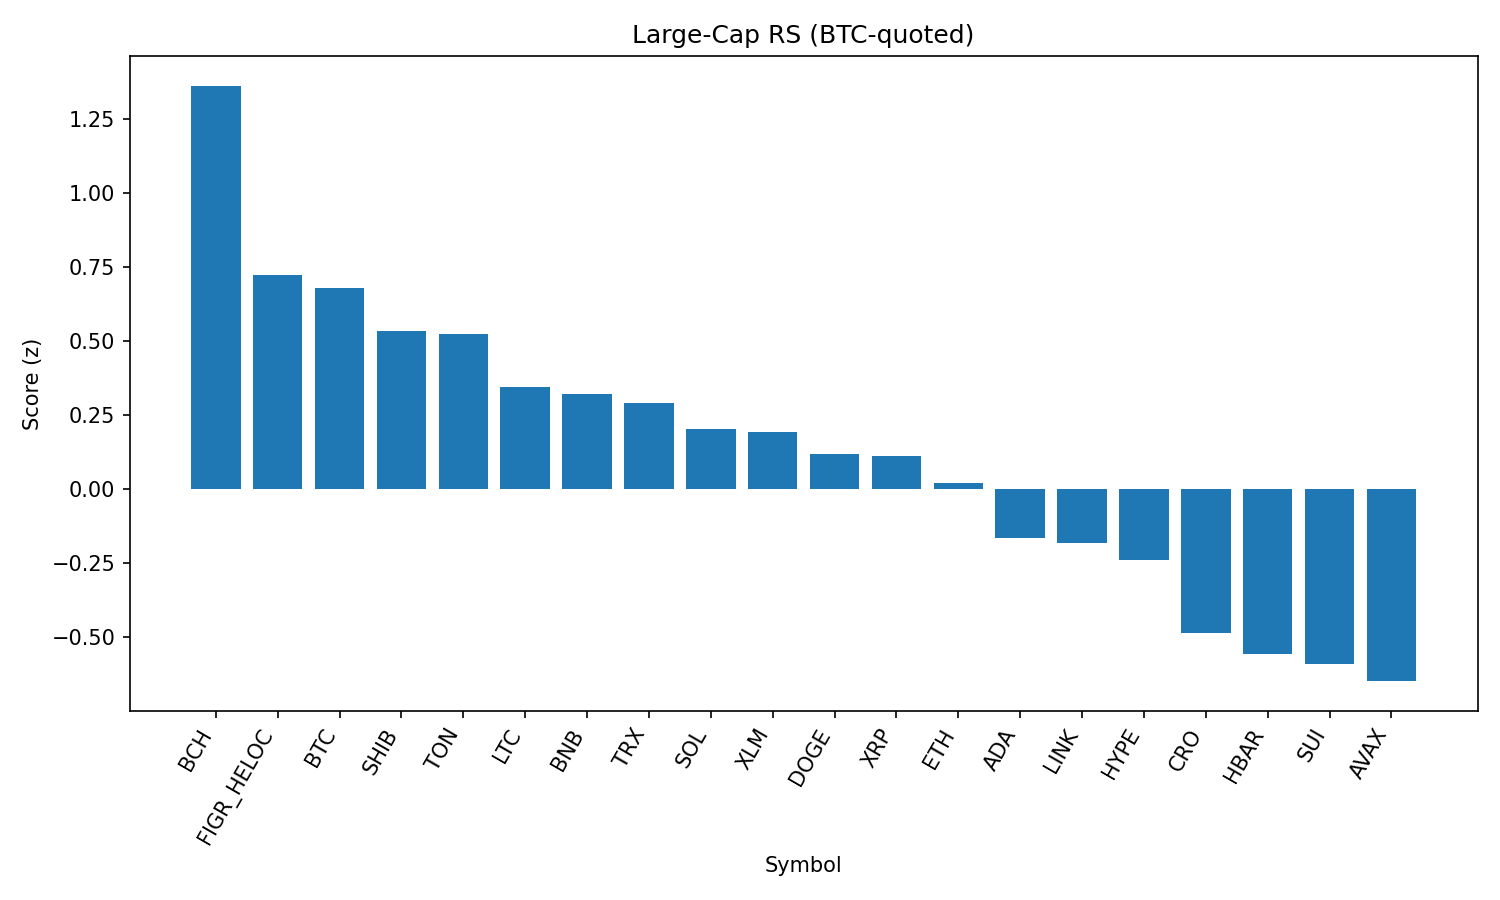

Data behind this chart, as committed beside it:
rank, name, symbol, price_btc, price_usd, pct_1h_btc, pct_24h_btc, pct_7d_btc, market_cap_rank, market_cap_usd, volume_usd, score
1, Bitcoin Cash, BCH, 0.005181, 567.1, 0.5426, 3.51, 6.205, 21, 11294475055, 318163380, 1.363
2, Figure Heloc, FIGR_HELOC, 9.04e-06, 0.9879, 0.1117, 0.1117, 0.0, 17, 12043954569, 80630, 0.7246
3, Bitcoin, BTC, 1.0, 109469, 0.0, 0.0, 0.0, 1, 2175072665074, 42588597174, 0.6808
4, Shiba Inu, SHIB, 1.11771e-10, 1.222e-05, -0.09787, -0.2897, 0.8788, 31, 7201657354, 224569153, 0.5355
5, Toncoin, TON, 2.849e-05, 3.12, -0.06903, -0.7295, 0.1458, 30, 8007375716, 84106056, 0.5241
6, Litecoin, LTC, 0.001002, 109.7, -0.2845, -0.6579, -0.2867, 28, 8361931383, 555934062, 0.3449
7, BNB, BNB, 0.007713, 844.3, -0.2837, -1.288, 0.7919, 5, 117495459780, 1445054761, 0.3213
8, TRON, TRX, 3.08e-06, 0.3366, -0.3226, -0.6071, -2.444, 9, 31865545786, 807681435, 0.2925
9, Solana, SOL, 0.001824, 199.4, -0.5704, -0.6118, 6.758, 6, 107762057607, 6811654427, 0.2037
10, Stellar, XLM, 3.27e-06, 0.3583, -0.4614, 0.5239, -6.937, 22, 11260658310, 292357245, 0.1939
11, Dogecoin, DOGE, 1.91e-06, 0.2094, -0.3787, -3.113, -0.2078, 10, 31482617567, 2164093320, 0.1208
12, XRP, XRP, 2.541e-05, 2.78, -0.5958, 0.1582, -3.71, 4, 165235318305, 6541060926, 0.1109
13, Ethereum, ETH, 0.03929, 4301, -0.57, -2.449, -2.427, 2, 517755158873, 26410347639, 0.02211
14, Cardano, ADA, 7.37e-06, 0.8069, -0.7683, -1.875, -3.282, 11, 29421607072, 1419158213, -0.1651
15, Chainlink, LINK, 0.000209, 22.87, -0.8416, -1.289, -2.4, 13, 15497429074, 1070417964, -0.1813
16, Hyperliquid, HYPE, 0.0003994, 43.72, -0.8177, -2.506, -2.645, 18, 11829710630, 344948472, -0.2403
17, Cronos, CRO, 2.35e-06, 0.2574, -1.634, -6.758, 59.17, 27, 8640338580, 207088634, -0.4851
18, Hedera, HBAR, 1.94e-06, 0.2125, -1.105, -2.574, -8.867, 25, 9013317853, 238447697, -0.5546
19, Sui, SUI, 2.935e-05, 3.21, -1.269, -1.74, -4.573, 20, 11453725216, 1001472678, -0.5901
20, Avalanche, AVAX, 0.0002156, 23.6, -1.45, -1.293, 1.317, 23, 9975830087, 707540106, -0.6479
21, World Liberty Financial, WLFI, 2.1e-06, 0.2301, -1.964, -26.58, 0.0, 33, 6283405098, 2824485089, -2.634
